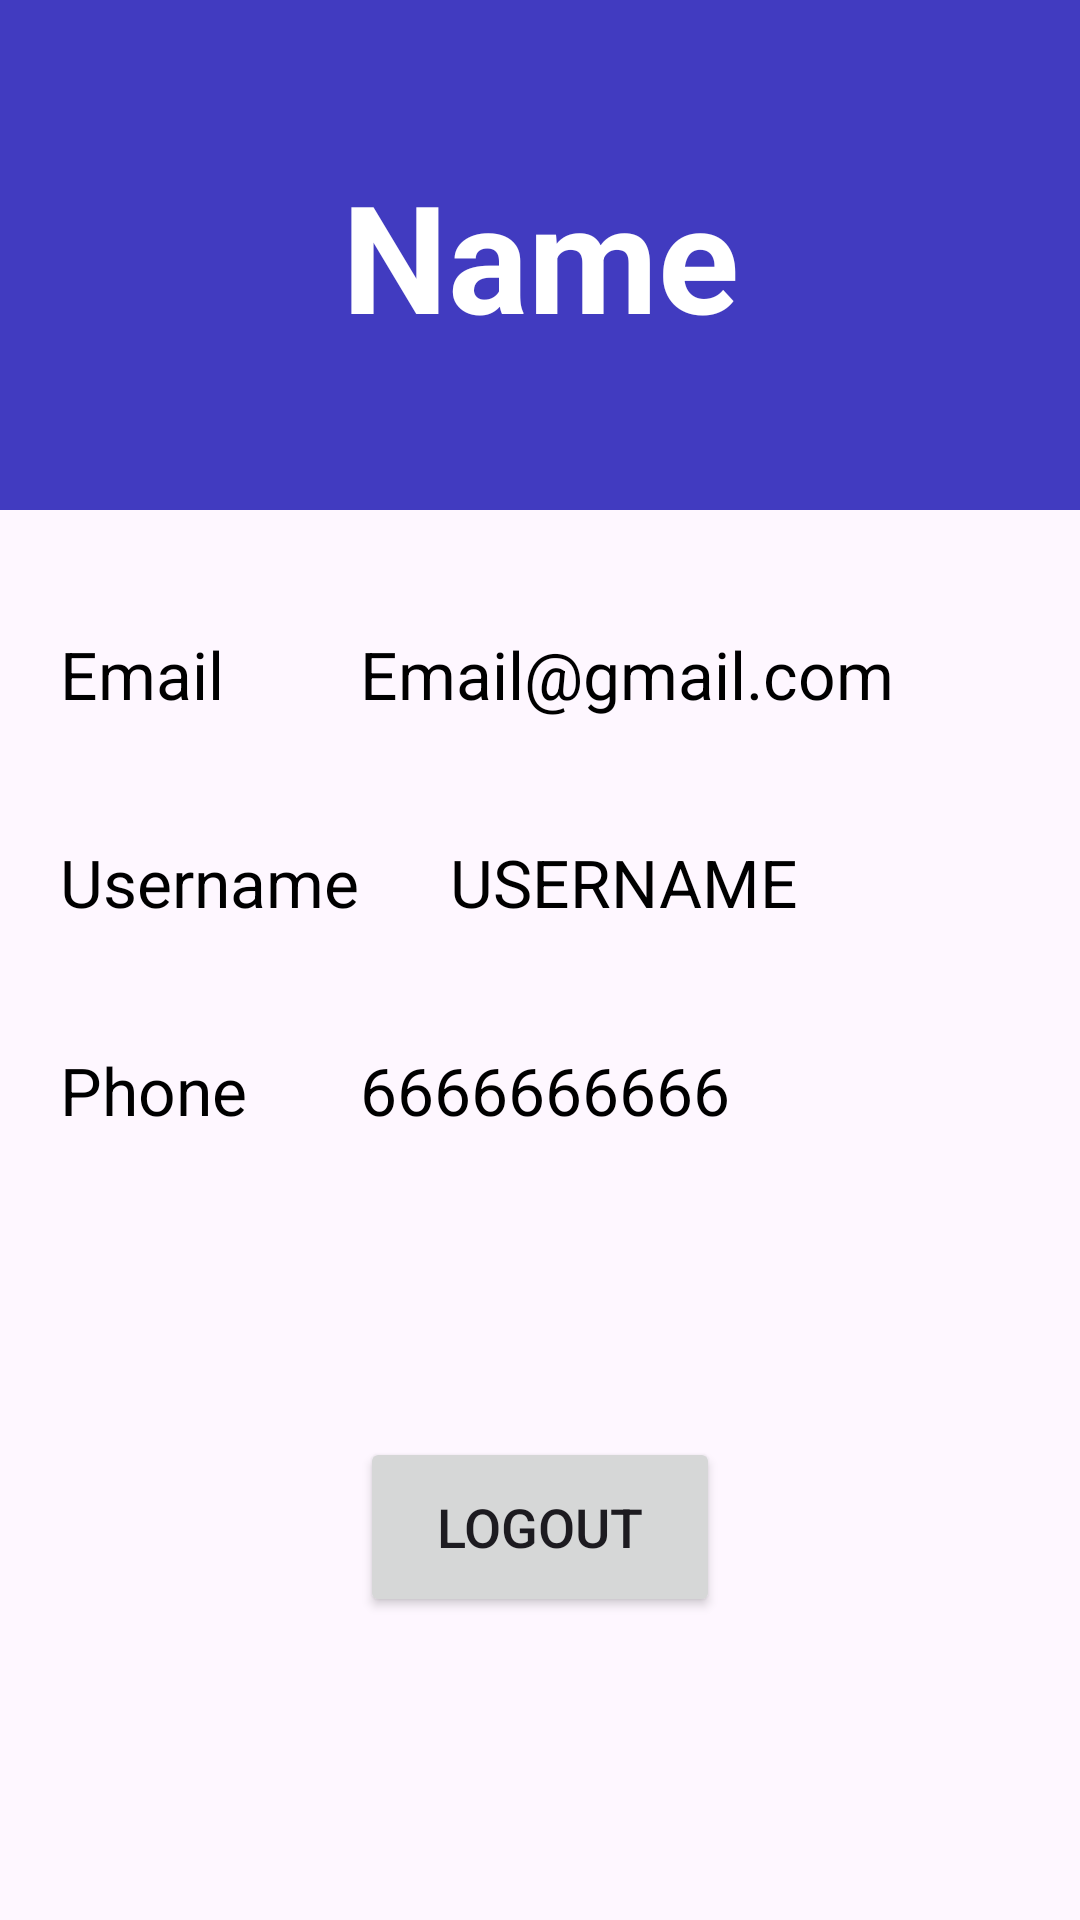

Layout XML and referenced resources for this Android screen:
<!-- AndroidManifest.xml: application theme Theme.RegistrationAndSignin -->
<!-- res/layout/activity_user_page.xml -->
<?xml version="1.0" encoding="utf-8"?>
<androidx.constraintlayout.widget.ConstraintLayout xmlns:android="http://schemas.android.com/apk/res/android"
    xmlns:app="http://schemas.android.com/apk/res-auto"
    xmlns:tools="http://schemas.android.com/tools"
    android:layout_width="match_parent"
    android:layout_height="match_parent"
    tools:context=".User_Page">

<TextView
    android:id="@+id/ShowName"
    android:layout_width="match_parent"
    android:layout_height="170dp"
    android:text="Name"
    android:gravity="center"
    android:textSize="50sp"
    android:textStyle="bold"
    android:textColor="@color/white"
    android:background="#413bc0"
    app:layout_constraintEnd_toEndOf="parent"
    app:layout_constraintTop_toTopOf="parent"
    app:layout_constraintStart_toStartOf="parent"
    />
    <TextView
        android:id="@+id/Email"
        android:layout_width="90dp"
        android:layout_height="wrap_content"
        app:layout_constraintTop_toBottomOf="@+id/ShowName"
        app:layout_constraintStart_toStartOf="parent"
        android:layout_marginTop="40dp"
        android:layout_marginLeft="20dp"
        android:text="Email"
        android:textSize="22sp"
        android:textColor="@color/black"/>

    <TextView
        android:id="@+id/ShowEmail"
        android:layout_width="wrap_content"
        android:layout_height="wrap_content"
        app:layout_constraintTop_toBottomOf="@+id/ShowName"
        android:layout_marginTop="40dp"
        android:layout_marginLeft="10dp"
        android:text="Email@gmail.com"
        android:textSize="22sp"
        android:textColor="@color/black"
        app:layout_constraintStart_toEndOf="@+id/Email"/>

    <TextView
        android:id="@+id/Username"
        android:layout_width="120dp"
        android:layout_height="wrap_content"
        app:layout_constraintTop_toBottomOf="@+id/Email"
        app:layout_constraintStart_toStartOf="parent"
        android:layout_marginTop="40dp"
        android:layout_marginLeft="20dp"
        android:text="Username"
        android:textSize="22sp"
        android:textColor="@color/black"/>

    <TextView
        android:id="@+id/ShowUsername"
        android:layout_width="wrap_content"
        android:layout_height="wrap_content"
        app:layout_constraintTop_toBottomOf="@+id/ShowEmail"
        android:layout_marginTop="40dp"
        android:layout_marginLeft="10dp"
        android:text="USERNAME"
        android:textSize="22sp"
        android:textColor="@color/black"
        app:layout_constraintStart_toEndOf="@+id/Username"/>

    <TextView
        android:id="@+id/Phone"
        android:layout_width="90dp"
        android:layout_height="wrap_content"
        app:layout_constraintTop_toBottomOf="@+id/Username"
        app:layout_constraintStart_toStartOf="parent"
        android:layout_marginTop="40dp"
        android:layout_marginLeft="20dp"
        android:text="Phone"
        android:textSize="22sp"
        android:textColor="@color/black"/>

    <TextView
        android:id="@+id/ShowPhone"
        android:layout_width="wrap_content"
        android:layout_height="wrap_content"
        app:layout_constraintTop_toBottomOf="@+id/ShowUsername"
        android:layout_marginTop="40dp"
        android:layout_marginLeft="10dp"
        android:text="6666666666"
        android:textSize="22sp"
        android:textColor="@color/black"
        app:layout_constraintStart_toEndOf="@+id/Email"/>

    <Button
        android:id="@+id/logout"
        android:layout_width="120dp"
        android:layout_height="60dp"
        app:layout_constraintStart_toStartOf="parent"
        app:layout_constraintEnd_toEndOf="parent"
        app:layout_constraintTop_toBottomOf="@id/ShowPhone"
        app:layout_constraintBottom_toBottomOf="parent"
        android:text="Logout"
        android:textSize="18sp"/>
</androidx.constraintlayout.widget.ConstraintLayout>
<!-- resources referenced by this layout -->
<resources>
  <style name="Theme.RegistrationAndSignin" parent="Base.Theme.RegistrationAndSignin" />
  <style name="Base.Theme.RegistrationAndSignin" parent="Theme.Material3.DayNight.NoActionBar">
          
          
          <item name="android:windowFullscreen"> true </item>
      </style>
  <!-- not gathered from this repository: default colours our renderer supplied (Android Studio template values) -->
  <color name="black">#FF000000</color>
  <color name="white">#FFFFFFFF</color>
</resources>
